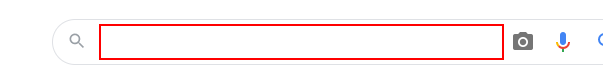
Task: This code demonstrates a workflow using Screen Scraper wizard that scrapes text using Tesseract OCR scraping method from an image and stores in a Notepad file.
Workflow: Screen Scraping - Practice 1

Step 1: type "text images[k(enter)]" into the text box

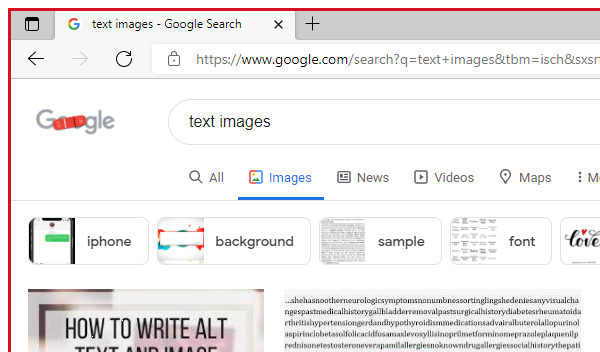
Step 2: Attach Browser 'Textimage Page' in window 'text images - Google Search' (msedge.exe)

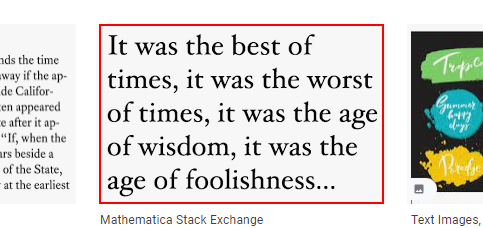
Step 3: get-text from the image 'How do I remove text from an image? - Mathematica Stack Exchange'
